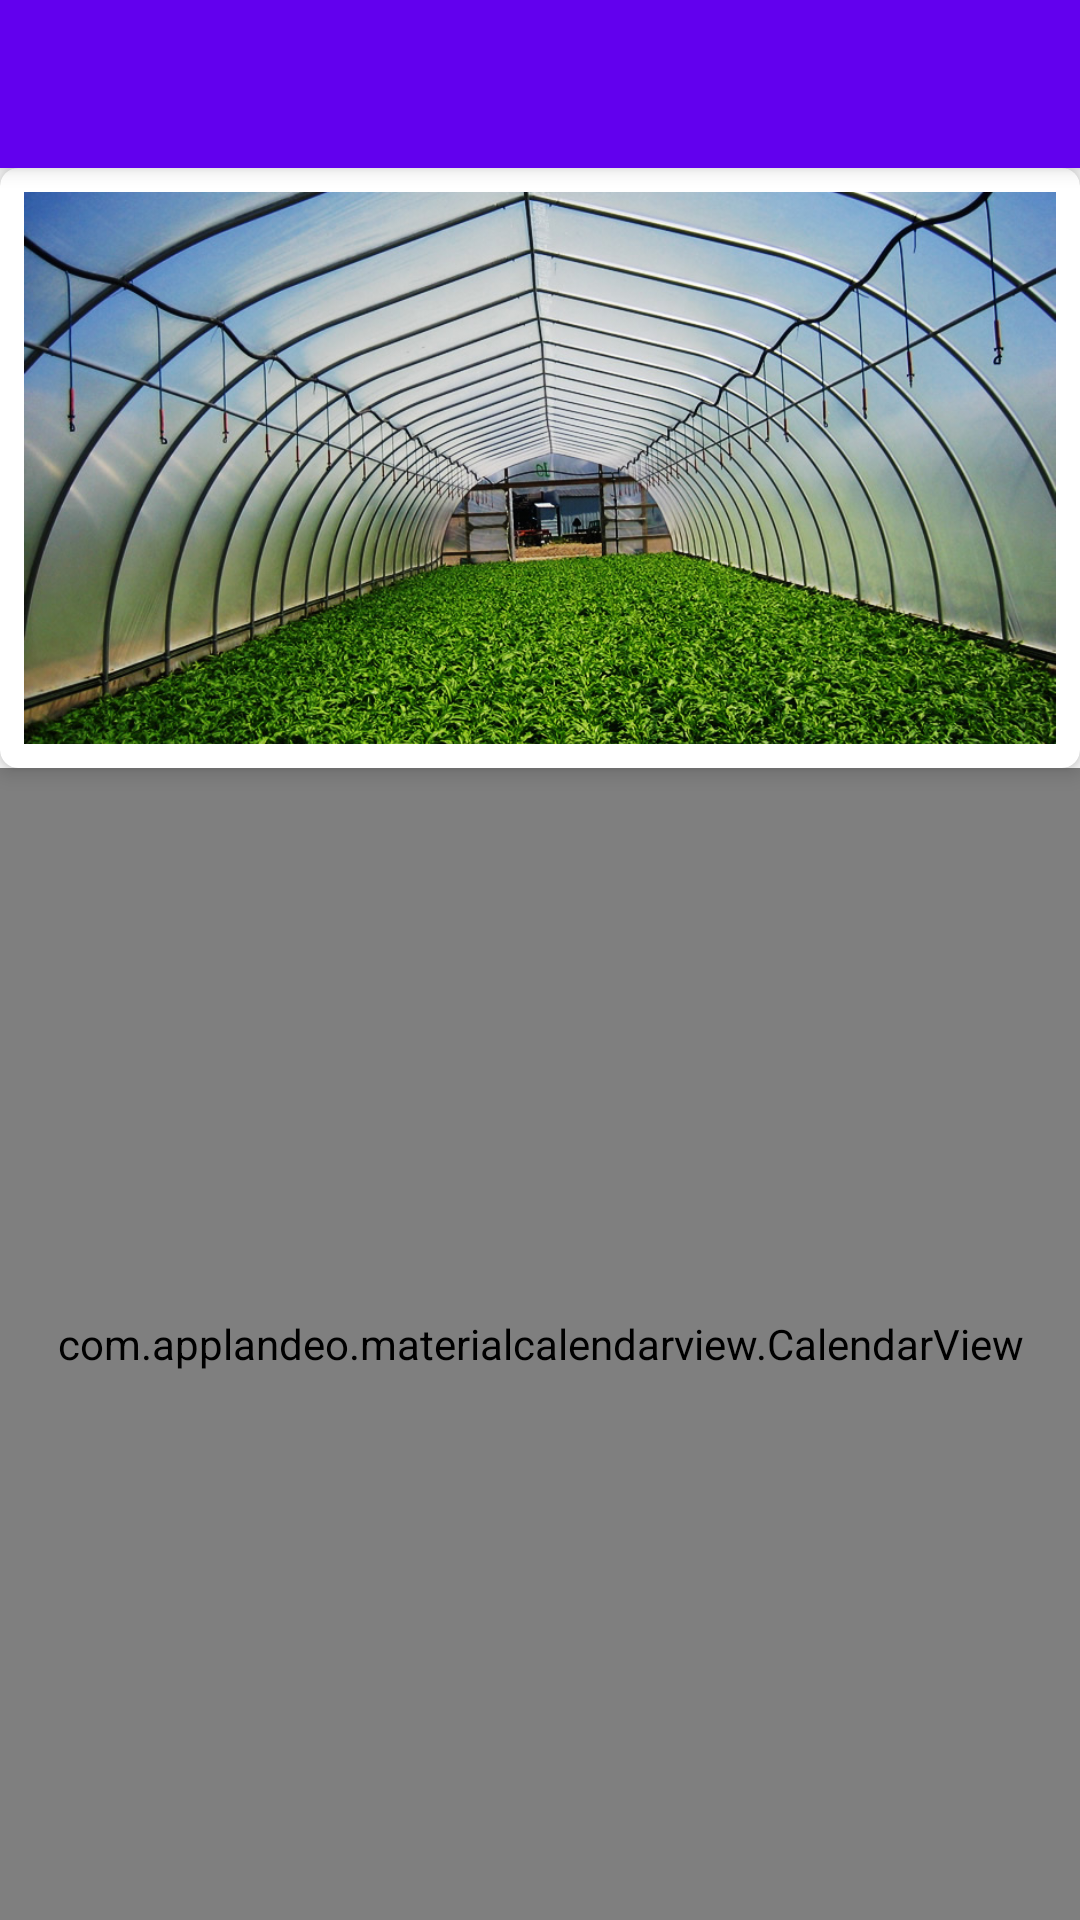

This screen was rendered from an Android layout file. Write that file and the resources it references.
<!-- AndroidManifest.xml: fallback theme Theme.MaterialComponents.DayNight.NoActionBar -->
<!-- res/layout/activity_accueil.xml -->
<?xml version="1.0" encoding="utf-8"?>
<android.support.v4.widget.DrawerLayout xmlns:android="http://schemas.android.com/apk/res/android"
    xmlns:app="http://schemas.android.com/apk/res-auto"
    xmlns:tools="http://schemas.android.com/tools"
    android:id="@+id/drawer_layout"
    android:layout_width="match_parent"
    android:layout_height="match_parent"
    android:fitsSystemWindows="true"
    tools:openDrawer="start"
    >

    <include
        layout="@layout/app_bar_accueil"
        android:layout_width="match_parent"
        android:layout_height="match_parent" />

    <android.support.design.widget.NavigationView
        android:id="@+id/nav_view"
        android:layout_width="wrap_content"
        android:layout_height="match_parent"
        android:layout_gravity="start"
        android:fitsSystemWindows="true"
        app:headerLayout="@layout/nav_header_accueil"
        app:menu="@menu/activity_accueil_drawer" />

</android.support.v4.widget.DrawerLayout>
<!-- res/layout/app_bar_accueil.xml (included above) -->
<?xml version="1.0" encoding="utf-8"?>
<android.support.design.widget.CoordinatorLayout xmlns:android="http://schemas.android.com/apk/res/android"
    xmlns:app="http://schemas.android.com/apk/res-auto"
    xmlns:tools="http://schemas.android.com/tools"
    android:layout_width="match_parent"
    android:layout_height="match_parent"
    tools:context="com.example.khaireddine.mygreenhouse.Accueil">

    <android.support.design.widget.AppBarLayout
        android:layout_width="match_parent"
        android:layout_height="wrap_content"
        android:theme="@style/AppTheme.AppBarOverlay">

        <android.support.v7.widget.Toolbar
            android:id="@+id/toolbar"
            android:layout_width="match_parent"
            android:layout_height="?attr/actionBarSize"
            android:background="?attr/colorPrimary"
            app:popupTheme="@style/AppTheme.PopupOverlay" />

    </android.support.design.widget.AppBarLayout>

    <include layout="@layout/content_accueil" />
</android.support.design.widget.CoordinatorLayout>
<!-- res/layout/content_accueil.xml (included above) -->
<?xml version="1.0" encoding="utf-8"?>
<LinearLayout xmlns:android="http://schemas.android.com/apk/res/android"
    xmlns:app="http://schemas.android.com/apk/res-auto"
    xmlns:tools="http://schemas.android.com/tools"
    android:layout_width="match_parent"
    android:layout_height="match_parent"
    xmlns:cardview="http://schemas.android.com/apk/res-auto"
    app:layout_behavior="@string/appbar_scrolling_view_behavior"
    tools:context="com.example.khaireddine.mygreenhouse.Accueil"
    tools:showIn="@layout/app_bar_accueil"
    android:orientation="vertical"
    >
    <android.support.v7.widget.CardView
        android:layout_width="match_parent"
        android:layout_height="200dp"
        android:layout_gravity="center_horizontal"
        cardview:cardElevation="4dp"
        cardview:cardCornerRadius="6dp"
        >
        <LinearLayout
            android:layout_width="fill_parent"
            android:layout_height="200dp"
            android:orientation="vertical"
            android:padding="8dp">
            <ImageView
                android:layout_width="fill_parent"
                android:layout_height="190dp"
                android:id="@+id/imageView"
                android:src="@drawable/acceruilserre"
                android:scaleType="centerCrop" />
        </LinearLayout>
    </android.support.v7.widget.CardView>
    <com.applandeo.materialcalendarview.CalendarView
        android:id="@+id/calendarView"
        android:layout_width="match_parent"
        android:layout_height="match_parent"
        app:headerColor="@color/colorAccent"
        app:todayLabelColor="@color/colorAccent"
        />
</LinearLayout>
<!-- resources referenced by this layout -->
<resources>
  <color name="colorAccent">#4CAF50</color>
  <!-- drawable acceruilserre: jpg bitmap (drawable, 381912 bytes) -->
  <style name="AppTheme.AppBarOverlay" parent="ThemeOverlay.AppCompat.Dark.ActionBar" />
  <style name="AppTheme.PopupOverlay" parent="ThemeOverlay.AppCompat.Light" />
</resources>
